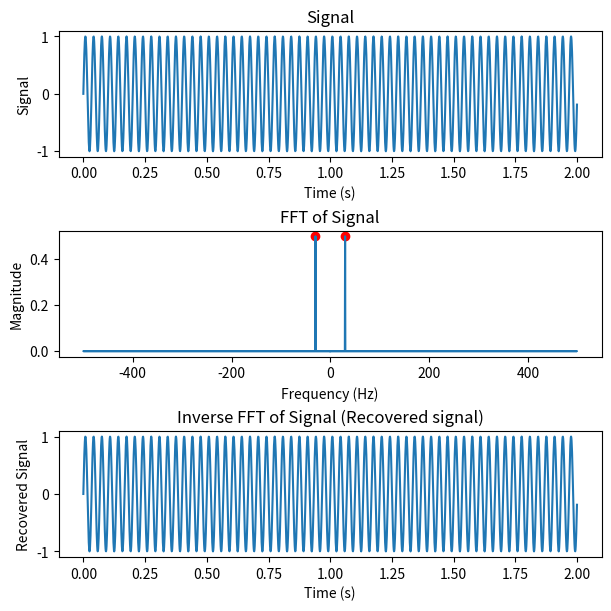
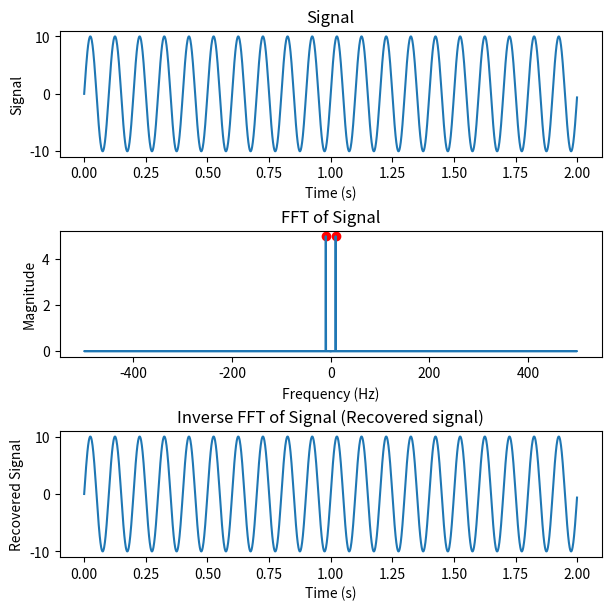
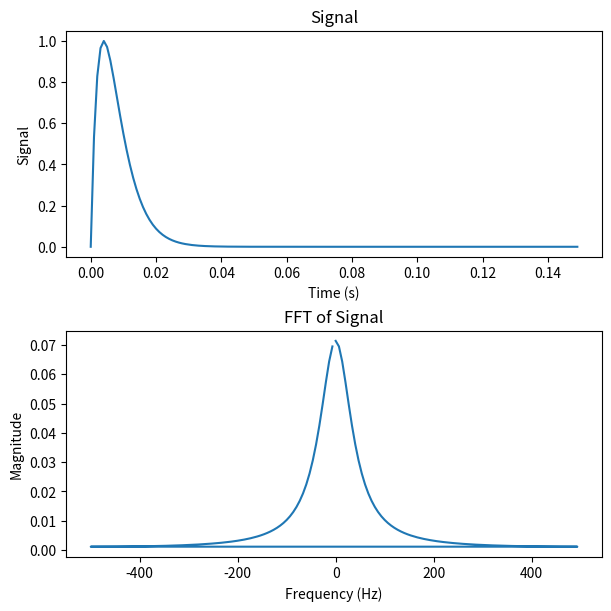
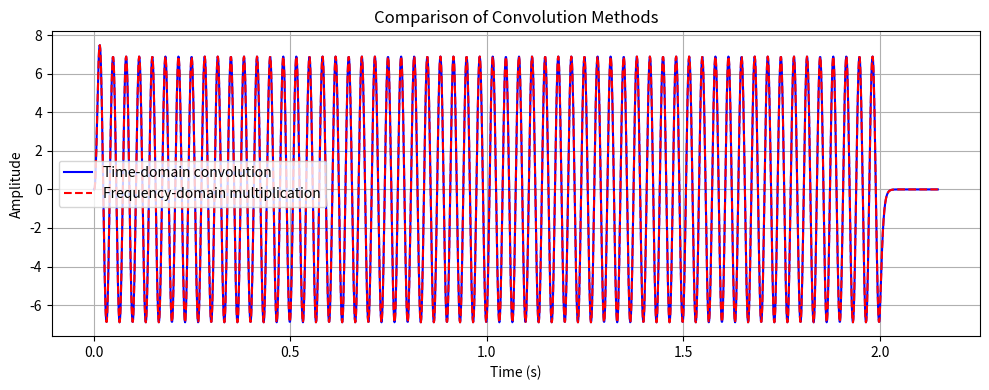
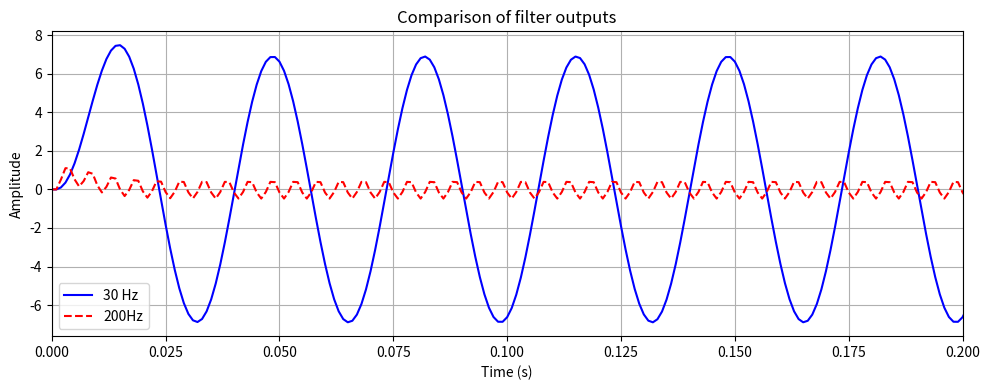
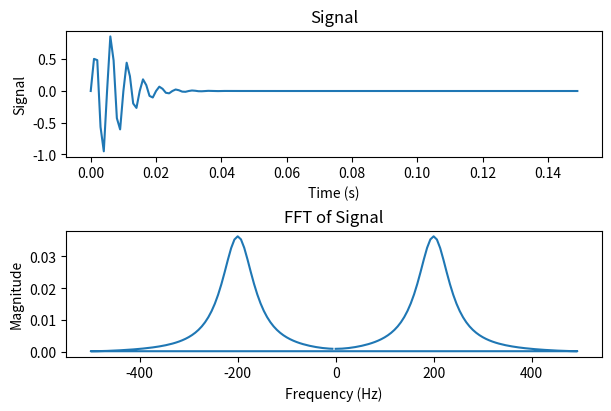

Python code for these plots, in order:

#-----Import packages-----#
import matplotlib.pyplot as plt
from scipy.fft import fft, ifft, fftfreq #Documentation: https://docs.scipy.org/doc/scipy/reference/fft.html#module-scipy.fft
from scipy.signal import find_peaks
import numpy as np
from numpy import real, pi


#-----Define functions-----#

def print_vars(**kwargs):
    output = "; ".join([f"{name} = {value}" for name, value in kwargs.items()])
    print(output)

def myfft(signal, timeaxis, fs):
    #function calculates fft and ifft given signal
  signal_fft = (fft(signal, norm="forward")) #calculate forward (normalized) fft. in general, will be complex
  signal_ifft = real(ifft(signal_fft, norm="forward")) #invert the fft to hopefully recreate original signal. note that you cannot ignore phase !
  freqaxis = fftfreq(len(signal),d=1/fs) #frequency x-axis for fft
  return signal_fft, signal_ifft, freqaxis

def plotmyfft(signal, timeaxis, signal_fft, signal_ifft, freqaxis, fs): 
    #function plots signal, fft and ifft
  fig,axs = plt.subplots(nrows = 3,
                         ncols = 1,
                         constrained_layout="true")
  
  ax=axs[0]
  ax.plot(timeaxis,signal) #plot signal
  ax.set_xlabel("Time (s)")
  ax.set_ylabel("Signal")
  ax.set_title("Signal")

  ax=axs[1]
  fft_abs=abs(signal_fft) #take the absolute value (aka magnitude) of the fft
  ax.plot(freqaxis,fft_abs) #plot fft magnitude. ignoring phase here
  peaks, _ = find_peaks(fft_abs, height=0.4) # You might need to adjust the height parameter based on your data
  ax.scatter(freqaxis[peaks], fft_abs[peaks], color='red') # mark peak points
  # Print peaks
  for peak in peaks:
    print_vars(peak=freqaxis[peak],magnitude=fft_abs[peak])
  ax.set_xlabel("Frequency (Hz)")
  #ax.set_xlim([-100, 100])
  ax.set_ylabel("Magnitude")
  ax.set_title("FFT of Signal")

  ax=axs[2]
  ax.plot(timeaxis,signal_ifft) #plot recovered time signal
  ax.set_xlabel("Time (s)")
  ax.set_ylabel("Recovered Signal")
  ax.set_title("Inverse FFT of Signal (Recovered signal)")

  return

def plotmyfft2(signal, timeaxis, signal_fft, freqaxis, fs):
    #function plots signal and fft. 
  fig,axs = plt.subplots(nrows = 2,
                         ncols = 1,
                         constrained_layout="true")
  
  ax=axs[0]
  ax.plot(timeaxis,signal) #make plots
  ax.set_xlabel("Time (s)")
  ax.set_ylabel("Signal")
  ax.set_title("Signal")

  ax=axs[1]
  fft_abs=abs(signal_fft) #take the absolute value (aka magnitude) of the fft
  ax.plot(freqaxis,fft_abs) #plot fft magnitude. ignoring phase here
  peaks, _ = find_peaks(fft_abs, height=0.05) # You might need to adjust the height parameter based on your data
  ax.scatter(freqaxis[peaks], fft_abs[peaks], color='red') # mark peak points

  # Print peaks
  for peak in peaks:
    print_vars(peak=freqaxis[peak],magnitude=fft_abs[peak])

  ax.set_xlabel("Frequency (Hz)")
  # ax.set_xlim([-100, 100])
  ax.set_ylabel("Magnitude")
  ax.set_title("FFT of Signal")

plt.rcParams['figure.figsize'] = [6, 6] #set figure dimensions

fs = 1000.0 #sampling frequency
timeaxis = np.arange(0,2.0,step=1/fs)

freq = 30 #sine-wave frequency
amp = 1 #amplitude
signal1 = amp * np.sin(2.0*pi*freq*timeaxis) #create sine wave

signal1_fft, signal1_ifft, freqaxis =  myfft(signal1, timeaxis, fs)
plotmyfft(signal1, timeaxis, signal1_fft, signal1_ifft, freqaxis, fs)
vals1 = find_peaks(abs(signal1_fft),0.04)
print('--------------------------------------------------')

#change sine-wave frequency and amplitude. identify and interpret effects on plot


freq=10 #sine-wave frequency
amp=10 #amplitude
signal2 = amp * np.sin(2.0*pi*freq*timeaxis) #create sine wave

signal2_fft, signal2_ifft, freqaxis =  myfft(signal2, timeaxis, fs)
plotmyfft(signal2, timeaxis, signal2_fft, signal2_ifft, freqaxis, fs)
vals2 = find_peaks(abs(signal2_fft),0.04)
print('--------------------------------------------------')


timeaxis2=np.arange(0,0.15,step=1/fs)# Time values from 0 to 500 milliseconds
alpha = 5
beta = 250
y = (1 - np.exp(-alpha * timeaxis2)) * np.exp(-beta * (timeaxis2 - 0.1))
y=y/max(y)

y_fft, y_ifft, y_freqaxis =  myfft(y, timeaxis2, fs)
plotmyfft2(y, timeaxis2, y_fft, y_freqaxis, fs)



freq1=30 #sine-wave frequency
amp1=1 #amplitude
signal1=amp1*np.sin(2.0*pi*freq1*timeaxis) #create sine wave
signal1_fft, signal1_ifft, freqaxis =  myfft(signal1, timeaxis, fs)

# Time-domain convolution
result_time_domain = np.convolve(signal1, y, mode='full')

# Frequency-domain multiplication
N = len(signal1) + len(y) - 1  # this is the size after convolution
X = fft(signal1, n=N)
Y = fft(y, n=N)
result_frequency_domain = real(ifft(X * Y)) #you could check that the imaginary parts are just very small numerical errors

# Plotting the results
plt.figure(figsize=(10, 4))
plt.plot((1/fs)*np.arange(0,len(result_time_domain)),
         result_time_domain, 
         label='Time-domain convolution', 
         color='blue')
plt.plot((1/fs)*np.arange(0,len(result_frequency_domain)),
         result_frequency_domain, 
         label='Frequency-domain multiplication', 
         color='red', 
         linestyle='--')
plt.title("Comparison of Convolution Methods")
plt.xlabel("Time (s)")
plt.ylabel("Amplitude")
plt.legend()
plt.grid(True)
plt.tight_layout()
plt.show()

# To ensure that both methods produce nearly the same result
# (There can be very tiny differences due to numerical precision)
assert np.allclose(result_time_domain, result_frequency_domain, atol=1e-5), "The results are not the same!"


freq1=30 #sine-wave frequency
amp1=1 #amplitude
signal1=amp1*np.sin(2.0*pi*freq1*timeaxis) #create sine wave
output1 = np.convolve(signal1, y, mode='full')

freq2=200#sine-wave frequency
amp2=1 #amplitude
signal2=amp2*np.sin(2.0*pi*freq2*timeaxis)  #create sine wave
output2 = np.convolve(signal2, y, mode='full')

plt.figure(figsize=(10, 4))
plt.plot((1/fs)*np.arange(0,len(output1)),
         output1, 
         label=str(freq1)+" Hz", 
         color='blue')
plt.plot((1/fs)*np.arange(0,len(output2)),
         output2, 
         label=str(freq2) + "Hz", 
         color='red', 
         linestyle='--')
plt.title("Comparison of filter outputs")
plt.xlabel("Time (s)")
plt.ylabel("Amplitude")
plt.legend()
plt.grid(True)
plt.xlim([0,0.2])
plt.tight_layout()
plt.show()

#insert code here to test other frequencies and the sum of two sinusoids.

plt.rcParams['figure.figsize'] = [6, 4]

center_freq=200
y2=y*np.sin(2.0*pi*center_freq*timeaxis2) #create sine wave, multiplied by the previous filter y

y2_fft, y2_ifft, y2_freqaxis =  myfft(y2, timeaxis2, fs)
plotmyfft2(y2, timeaxis2, y2_fft, y2_freqaxis, fs)

#Insert code here to do the above